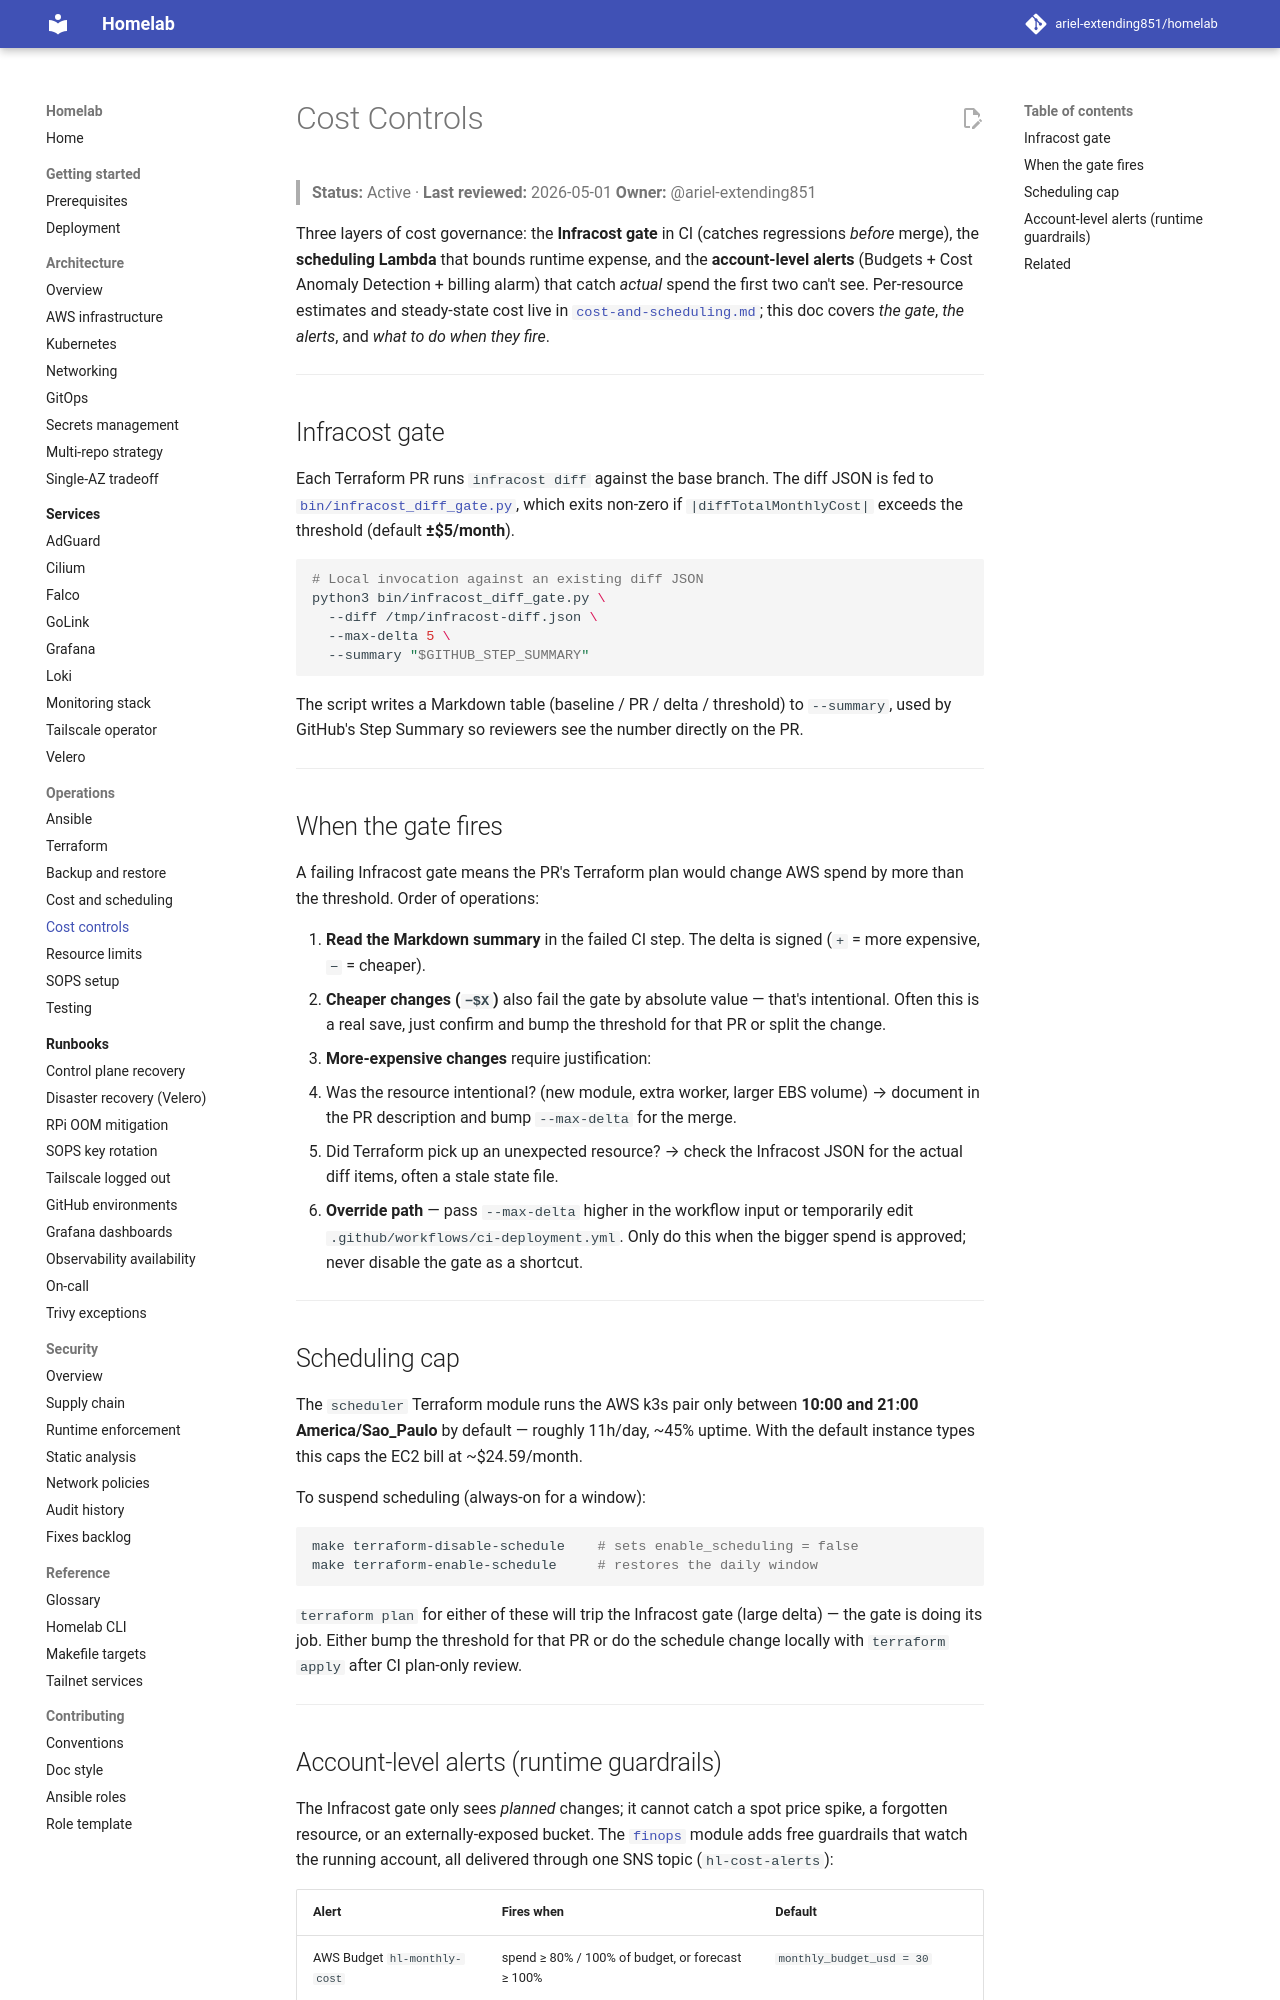

repository: ariel-extending851/homelab · page: operations/cost-controls/index.html · generator: mkdocs

# Cost Controls

> **Status:** Active · **Last reviewed:** 2026-05-01
> **Owner:** @ariel-extending851

Three layers of cost governance: the **Infracost gate** in CI (catches regressions *before* merge), the **scheduling Lambda** that bounds runtime expense, and the **account-level alerts** (Budgets + Cost Anomaly Detection + billing alarm) that catch *actual* spend the first two can't see. Per-resource estimates and steady-state cost live in [`cost-and-scheduling.md`](cost-and-scheduling.md); this doc covers *the gate*, *the alerts*, and *what to do when they fire*.

---

## Infracost gate

Each Terraform PR runs `infracost diff` against the base branch. The diff JSON is fed to [`bin/infracost_diff_gate.py`](../../bin/infracost_diff_gate.py), which exits non-zero if `|diffTotalMonthlyCost|` exceeds the threshold (default **±$5/month**).

```bash
# Local invocation against an existing diff JSON
python3 bin/infracost_diff_gate.py \
  --diff /tmp/infracost-diff.json \
  --max-delta 5 \
  --summary "$GITHUB_STEP_SUMMARY"
```

The script writes a Markdown table (baseline / PR / delta / threshold) to `--summary`, used by GitHub's Step Summary so reviewers see the number directly on the PR.

---

## When the gate fires

A failing Infracost gate means the PR's Terraform plan would change AWS spend by more than the threshold. Order of operations:

1. **Read the Markdown summary** in the failed CI step. The delta is signed (`+` = more expensive, `−` = cheaper).
2. **Cheaper changes (`−$X`)** also fail the gate by absolute value — that's intentional. Often this is a real save, just confirm and bump the threshold for that PR or split the change.
3. **More-expensive changes** require justification:
   - Was the resource intentional? (new module, extra worker, larger EBS volume) → document in the PR description and bump `--max-delta` for the merge.
   - Did Terraform pick up an unexpected resource? → check the Infracost JSON for the actual diff items, often a stale state file.
4. **Override path** — pass `--max-delta` higher in the workflow input or temporarily edit `.github/workflows/ci-deployment.yml`. Only do this when the bigger spend is approved; never disable the gate as a shortcut.

---

## Scheduling cap

The `scheduler` Terraform module runs the AWS k3s pair only between **10:00 and 21:00 America/Sao_Paulo** by default — roughly 11h/day, ~45% uptime. With the default instance types this caps the EC2 bill at ~$24.59/month.

To suspend scheduling (always-on for a window):

```bash
make terraform-disable-schedule    # sets enable_scheduling = false
make terraform-enable-schedule     # restores the daily window
```

`terraform plan` for either of these will trip the Infracost gate (large delta) — the gate is doing its job. Either bump the threshold for that PR or do the schedule change locally with `terraform apply` after CI plan-only review.

---
